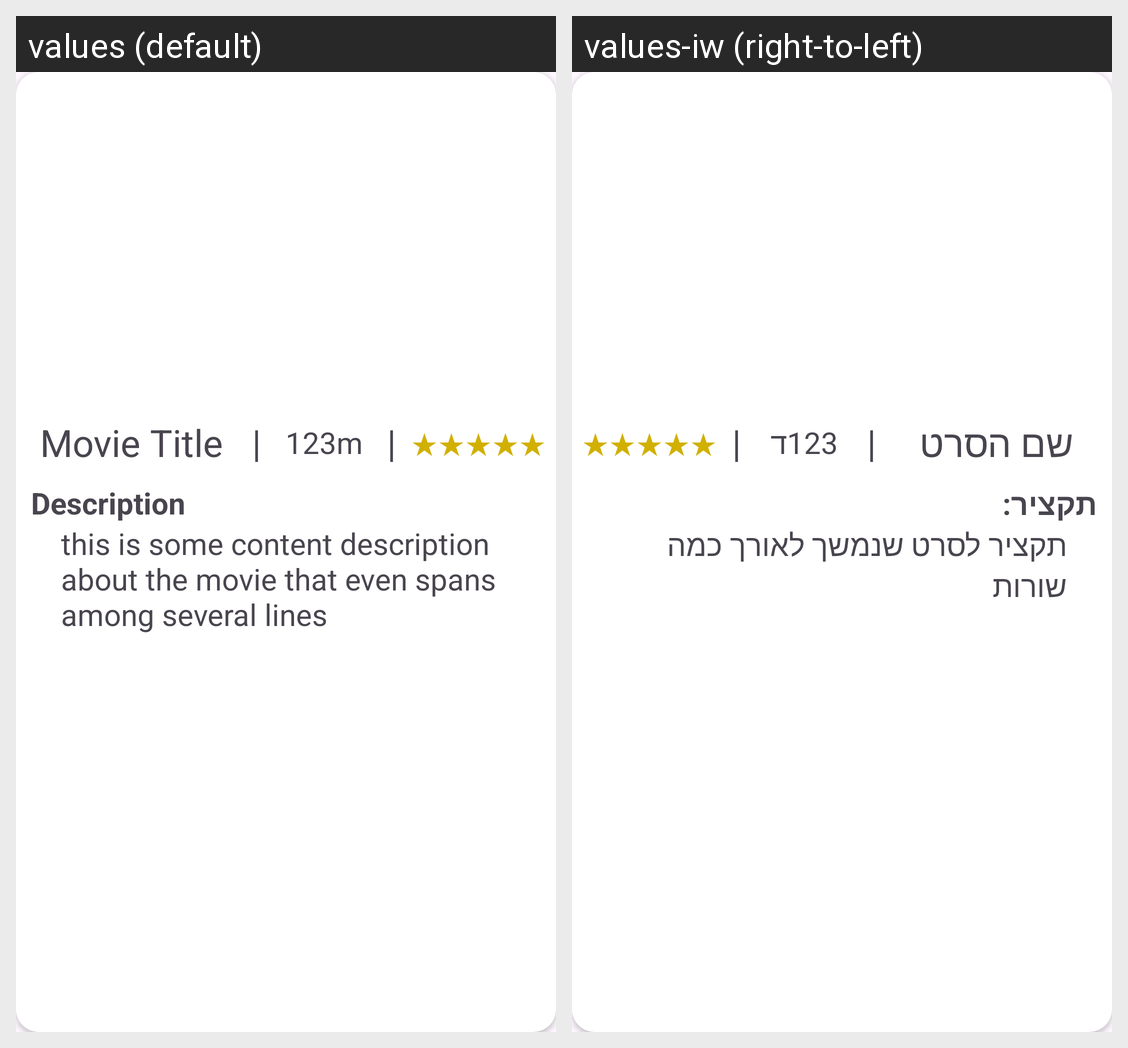

For this localized Android screen grid, give each drawn string resource with its value in every locale shown.
Android screen res/layout/detail_item_layout.xml rendered under 2 locales, left to right: values (default), values-iw (right-to-left). Device: Nexus 5 (rendered at 1080×1920; each locale shown at half size, 540×960, under a caption strip naming it); theme Theme.MyFavoriteMovie.
Strings drawn on this screen, with the default value and each locale's value (text and hints the layout hard-codes, and strings that could not be matched under every locale, appear in the picture but are not listed):

movie_title
  values: Movie Title
  values-iw: שם הסרט

seperator
  values: |
  values-iw: |

movie_length_example
  values: 123m
  values-iw: 123ד

stars_example
  values: ★★★★★
  values-iw: ★★★★★

movie_description_detail_layout
  values: Description
  values-iw: תקציר:

movie_description_example
  values: this is some content description about the movie that even spans among several lines
  values-iw: תקציר לסרט שנמשך לאורך כמה שורות
